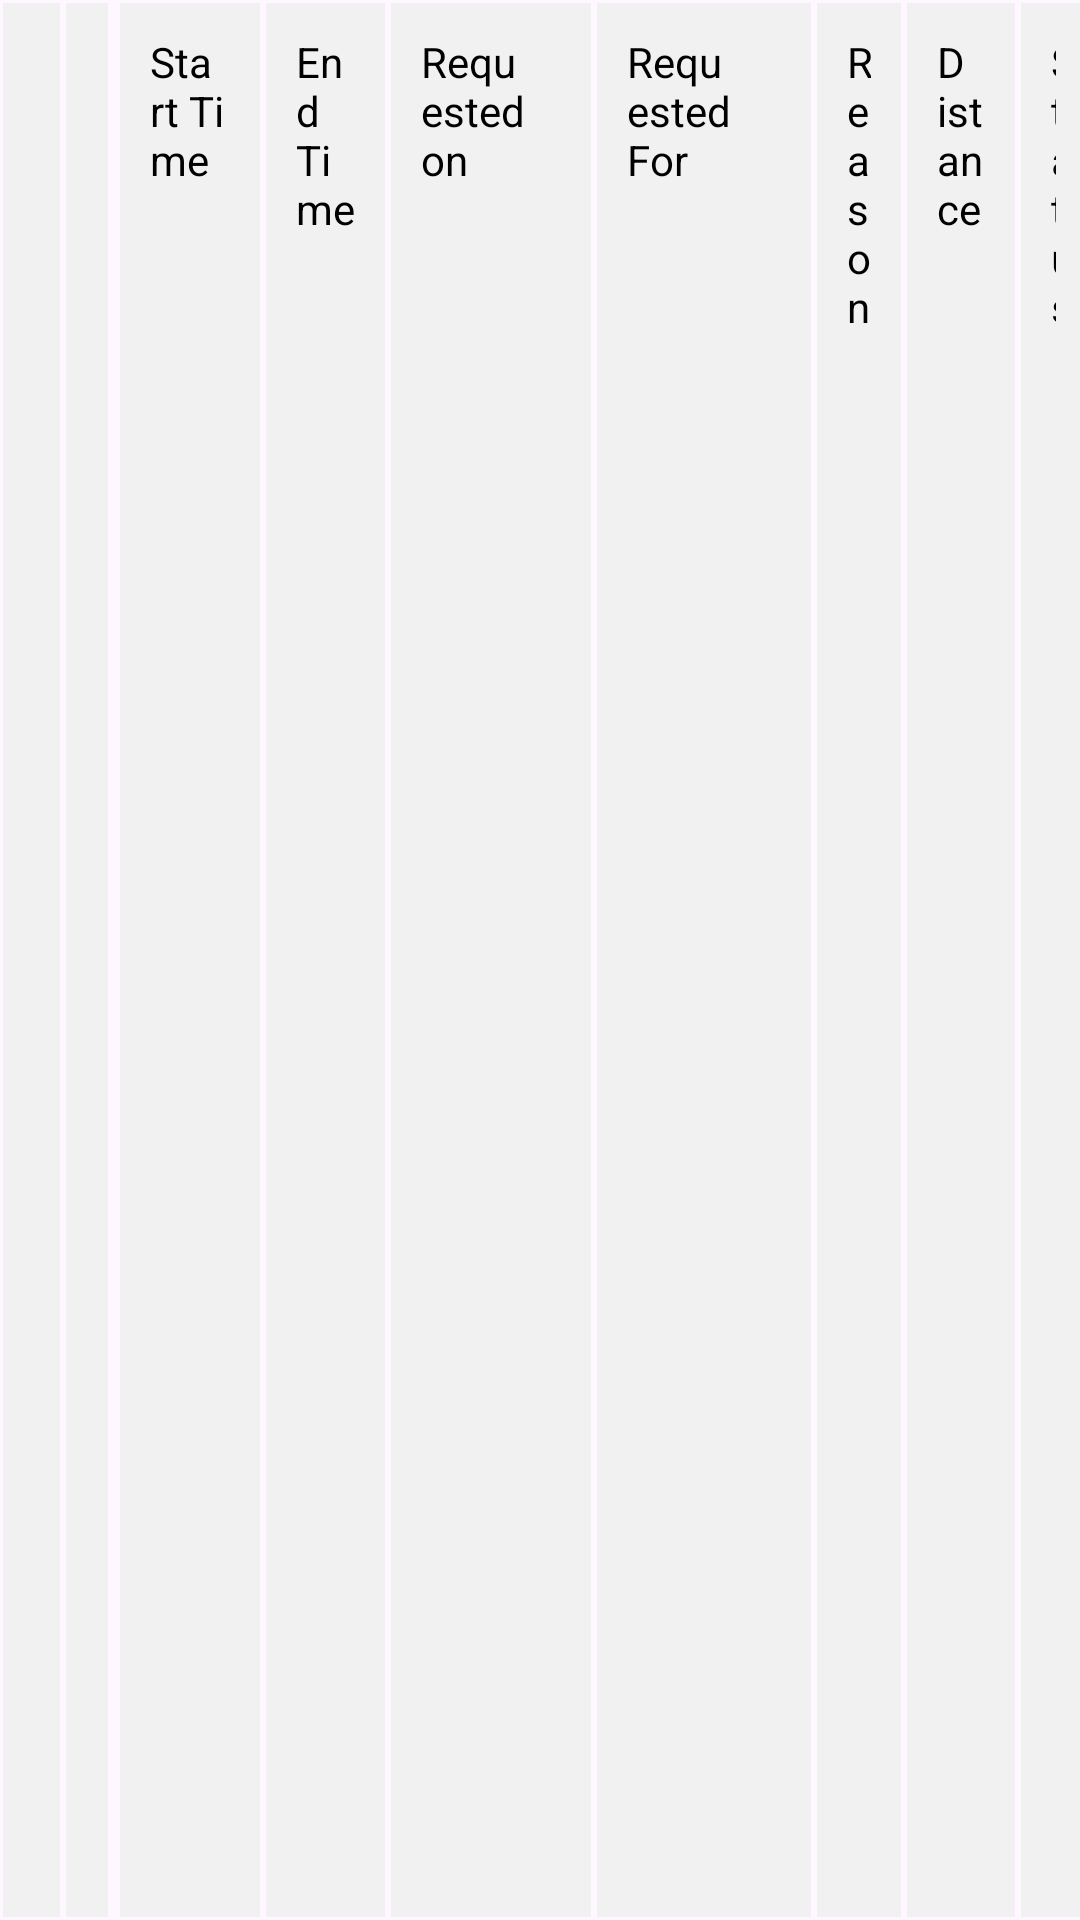

This screen was rendered from an Android layout file. Write that file and the resources it references.
<!-- AndroidManifest.xml: application theme Theme.EnterprisApp -->
<!-- res/layout/admin_report_layout.xml -->
<?xml version="1.0" encoding="utf-8"?>
<TableRow
    xmlns:android="http://schemas.android.com/apk/res/android"
    android:layout_height="match_parent"
    android:layout_width="match_parent">
    <TextView
        android:padding="10dp"
        android:layout_margin="1dp"
        android:background="#F1F1F1"
        android:layout_height="match_parent"
        android:layout_width="wrap_content"
        android:text="Name"
        android:textColor="@color/black"
        android:id="@+id/name"
        android:layout_weight="1"/>
    <TextView
        android:padding="10dp"
        android:layout_margin="1dp"
        android:background="#F1F1F1"
        android:layout_height="match_parent"
        android:layout_width="wrap_content"
        android:text="From"
        android:textColor="@color/black"
        android:id="@+id/from"
        android:layout_weight="1"/>
    <TextView
        android:padding="10dp"
        android:layout_margin="1dp"
        android:background="#F1F1F1"
        android:layout_height="match_parent"
        android:layout_width="wrap_content"
        android:text="To"
        android:textColor="@color/black"
        android:id="@+id/to"
        android:layout_weight="1"/>

    <TextView
        android:padding="10dp"
        android:layout_margin="1dp"
        android:background="#F1F1F1"
        android:layout_height="match_parent"
        android:layout_width="wrap_content"
        android:text="Start Time"
        android:textColor="@color/black"
        android:id="@+id/start"
        android:layout_weight="1"/>
    <TextView
        android:padding="10dp"
        android:layout_margin="1dp"
        android:background="#F1F1F1"
        android:layout_height="match_parent"
        android:layout_width="wrap_content"
        android:text="End Time"
        android:textColor="@color/black"
        android:id="@+id/end"
        android:layout_weight="1"/>

    <TextView
        android:padding="10dp"
        android:layout_margin="1dp"
        android:background="#F1F1F1"
        android:layout_height="match_parent"
        android:layout_width="wrap_content"
        android:text="Requested on"
        android:textColor="@color/black"
        android:id="@+id/requested_on"
        android:layout_weight="1"/>
    <TextView
        android:padding="10dp"
        android:layout_margin="1dp"
        android:background="#F1F1F1"
        android:layout_height="match_parent"
        android:layout_width="wrap_content"
        android:text="Requested For"
        android:textColor="@color/black"
        android:id="@+id/requested_for"
        android:layout_weight="1"/>
    <TextView
        android:padding="10dp"
        android:layout_margin="1dp"
        android:background="#F1F1F1"
        android:layout_height="match_parent"
        android:layout_width="wrap_content"
        android:text="Reason"
        android:textColor="@color/black"
        android:id="@+id/reason"
        android:layout_weight="1"/>
    <TextView
        android:padding="10dp"
        android:layout_margin="1dp"
        android:background="#F1F1F1"
        android:layout_height="match_parent"
        android:layout_width="wrap_content"
        android:text="Distance"
        android:textColor="@color/black"
        android:id="@+id/distance"
        android:layout_weight="1"/>
    <TextView
        android:padding="10dp"
        android:layout_margin="1dp"
        android:background="#F1F1F1"
        android:layout_height="match_parent"
        android:layout_width="wrap_content"
        android:text="Status"
        android:textColor="@color/black"
        android:id="@+id/status"
        android:layout_weight="1"/>
</TableRow>
<!-- resources referenced by this layout -->
<resources>
  <style name="Theme.EnterprisApp" parent="Base.Theme.EnterprisApp" />
  <style name="Base.Theme.EnterprisApp" parent="Theme.Material3.DayNight.NoActionBar">
          
          
          
          <item name="colorPrimary">#FED925</item>
          <item name="titleTextColor">#7C0000</item>
          <item name="buttonTint">#FED925</item>
      </style>
  <!-- not gathered from this repository: default colours our renderer supplied (Android Studio template values) -->
  <color name="black">#FF000000</color>
</resources>
